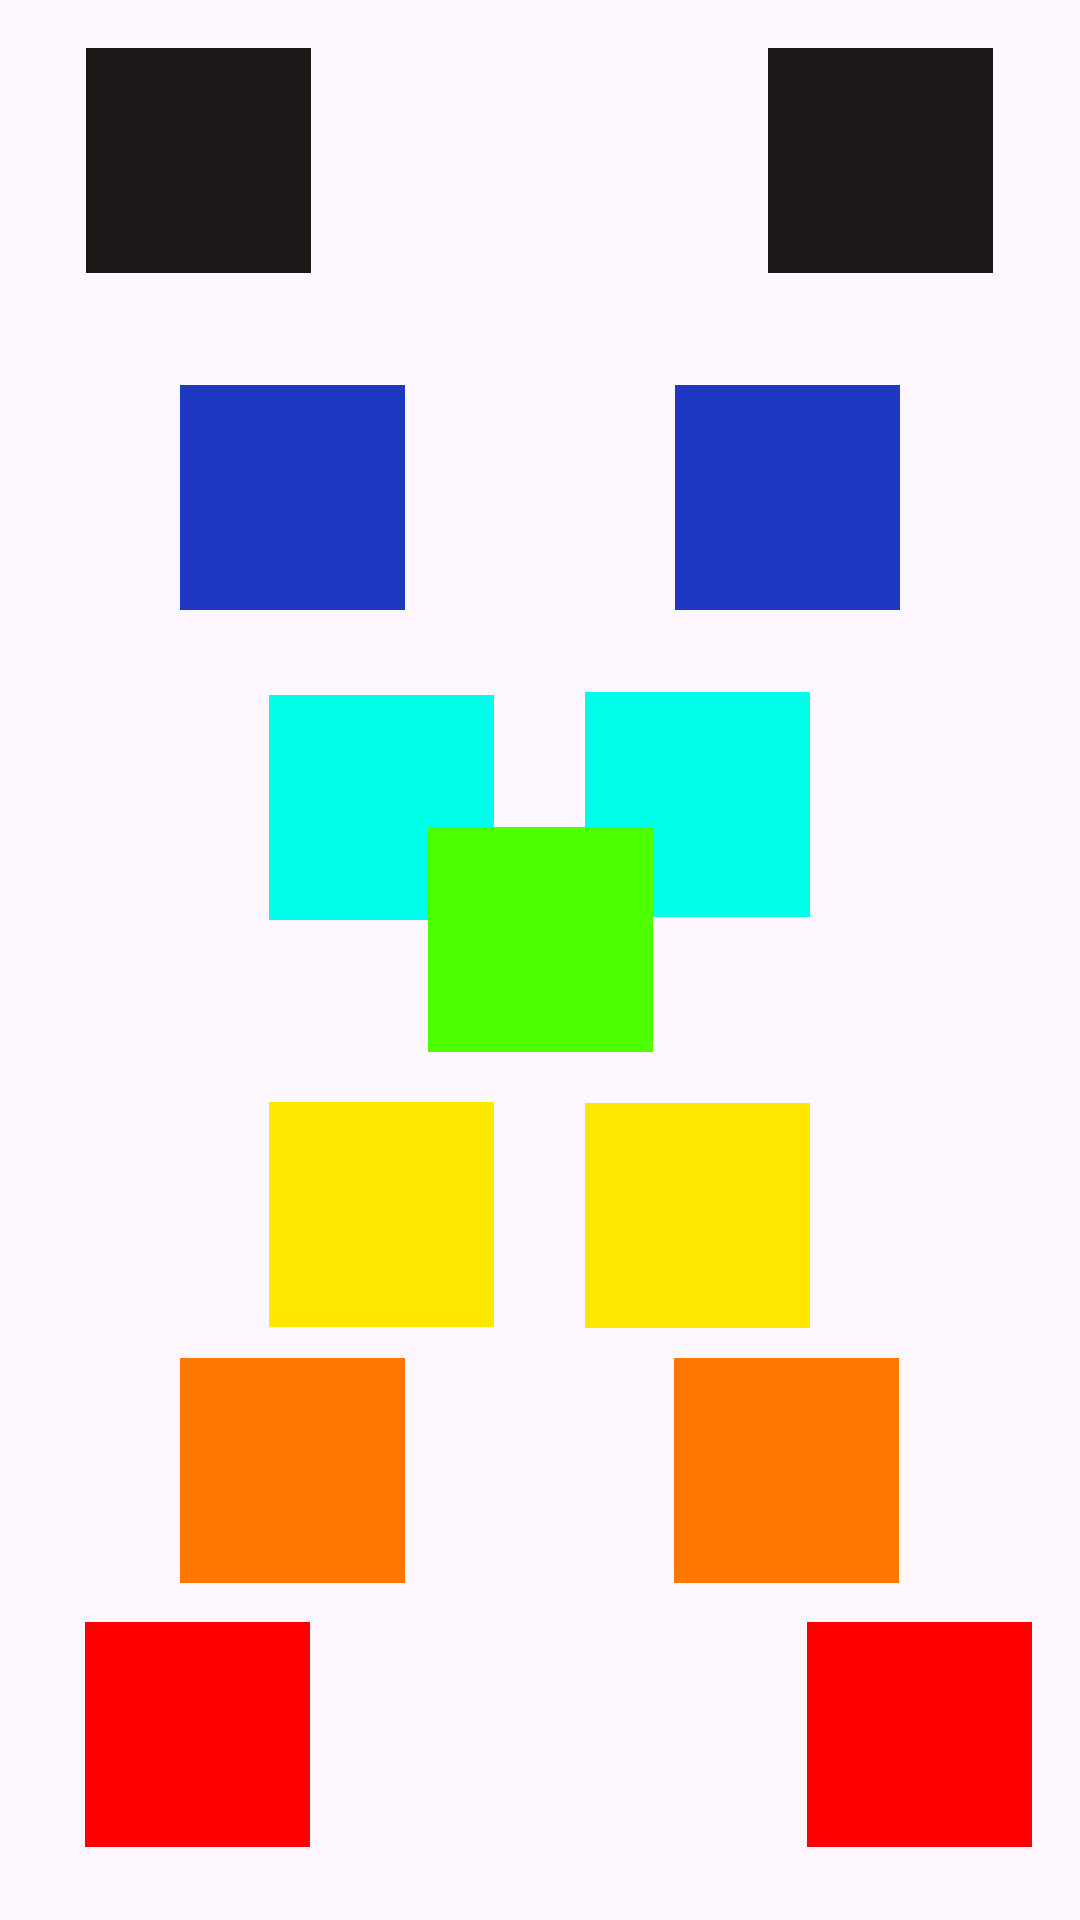

Layout XML and referenced resources for this Android screen:
<!-- AndroidManifest.xml: application theme Theme.AD_C3 -->
<!-- res/layout/pantalla2.xml -->
<?xml version="1.0" encoding="utf-8"?>
<androidx.constraintlayout.widget.ConstraintLayout xmlns:android="http://schemas.android.com/apk/res/android"
    xmlns:app="http://schemas.android.com/apk/res-auto"
    xmlns:tools="http://schemas.android.com/tools"
    android:id="@+id/pantalla2"
    android:layout_width="match_parent"
    android:layout_height="match_parent">

    <LinearLayout
        android:id="@+id/linearLayout4"
        android:layout_width="75dp"
        android:layout_height="75dp"
        android:layout_marginStart="16dp"
        android:layout_marginTop="16dp"
        android:background="#1D1717"
        android:orientation="vertical"
        app:layout_constraintEnd_toEndOf="parent"
        app:layout_constraintHorizontal_bias="0.047"
        app:layout_constraintStart_toStartOf="parent"
        app:layout_constraintTop_toTopOf="parent">

    </LinearLayout>

    <LinearLayout
        android:id="@+id/linearLayout5"
        android:layout_width="75dp"
        android:layout_height="75dp"
        android:layout_marginTop="16dp"
        android:layout_marginEnd="16dp"
        android:background="#1D1717"
        android:orientation="vertical"
        app:layout_constraintEnd_toEndOf="parent"
        app:layout_constraintHorizontal_bias="0.952"
        app:layout_constraintStart_toStartOf="parent"
        app:layout_constraintTop_toTopOf="parent">

    </LinearLayout>

    <LinearLayout
        android:id="@+id/linearLayout7"
        android:layout_width="75dp"
        android:layout_height="75dp"
        android:background="#1E38C1"
        android:orientation="vertical"
        app:layout_constraintBottom_toBottomOf="parent"
        app:layout_constraintEnd_toEndOf="parent"
        app:layout_constraintHorizontal_bias="0.789"
        app:layout_constraintStart_toStartOf="parent"
        app:layout_constraintTop_toBottomOf="@+id/linearLayout5"
        app:layout_constraintVertical_bias="0.079">

    </LinearLayout>

    <LinearLayout
        android:id="@+id/linearLayout6"
        android:layout_width="75dp"
        android:layout_height="75dp"
        android:background="#1E38C1"
        android:orientation="vertical"
        app:layout_constraintBottom_toBottomOf="parent"
        app:layout_constraintEnd_toEndOf="parent"
        app:layout_constraintHorizontal_bias="0.211"
        app:layout_constraintStart_toStartOf="parent"
        app:layout_constraintTop_toBottomOf="@+id/linearLayout4"
        app:layout_constraintVertical_bias="0.079">

    </LinearLayout>

    <LinearLayout
        android:id="@+id/linearLayout9"
        android:layout_width="75dp"
        android:layout_height="75dp"
        android:background="#00FFEB"
        android:orientation="vertical"
        app:layout_constraintBottom_toBottomOf="parent"
        app:layout_constraintEnd_toEndOf="parent"
        app:layout_constraintHorizontal_bias="0.684"
        app:layout_constraintStart_toStartOf="parent"
        app:layout_constraintTop_toBottomOf="@+id/linearLayout7"
        app:layout_constraintVertical_bias="0.076">

    </LinearLayout>

    <LinearLayout
        android:layout_width="75dp"
        android:layout_height="75dp"
        android:background="#00FFEB"
        android:orientation="vertical"
        app:layout_constraintBottom_toBottomOf="parent"
        app:layout_constraintEnd_toEndOf="parent"
        app:layout_constraintHorizontal_bias="0.315"
        app:layout_constraintStart_toStartOf="parent"
        app:layout_constraintTop_toBottomOf="@+id/linearLayout6"
        app:layout_constraintVertical_bias="0.078">

    </LinearLayout>

    <LinearLayout
        android:id="@+id/linearLayout8"
        android:layout_width="75dp"
        android:layout_height="75dp"
        android:background="#4DFF00"
        android:orientation="vertical"
        app:layout_constraintBottom_toBottomOf="parent"
        app:layout_constraintEnd_toEndOf="parent"
        app:layout_constraintStart_toStartOf="parent"
        app:layout_constraintTop_toTopOf="parent"
        app:layout_constraintVertical_bias="0.488">

    </LinearLayout>

    <LinearLayout
        android:id="@+id/linearLayout15"
        android:layout_width="75dp"
        android:layout_height="75dp"
        android:background="#FFE700"
        android:orientation="vertical"
        app:layout_constraintBottom_toBottomOf="parent"
        app:layout_constraintEnd_toEndOf="parent"
        app:layout_constraintHorizontal_bias="0.684"
        app:layout_constraintStart_toStartOf="parent"
        app:layout_constraintTop_toBottomOf="@+id/linearLayout8"
        app:layout_constraintVertical_bias="0.079">

    </LinearLayout>

    <LinearLayout
        android:id="@+id/linearLayout10"
        android:layout_width="75dp"
        android:layout_height="75dp"
        android:background="#FFE700"
        android:orientation="vertical"
        app:layout_constraintBottom_toBottomOf="parent"
        app:layout_constraintEnd_toEndOf="parent"
        app:layout_constraintHorizontal_bias="0.315"
        app:layout_constraintStart_toStartOf="parent"
        app:layout_constraintTop_toBottomOf="@+id/linearLayout8"
        app:layout_constraintVertical_bias="0.078">

    </LinearLayout>

    <LinearLayout
        android:id="@+id/linearLayout11"
        android:layout_width="75dp"
        android:layout_height="75dp"
        android:background="#FF7700"
        android:orientation="vertical"
        app:layout_constraintBottom_toTopOf="@+id/linearLayout14"
        app:layout_constraintEnd_toEndOf="parent"
        app:layout_constraintHorizontal_bias="0.788"
        app:layout_constraintStart_toStartOf="parent"
        app:layout_constraintTop_toBottomOf="@+id/linearLayout15"
        app:layout_constraintVertical_bias="0.441">

    </LinearLayout>

    <LinearLayout
        android:id="@+id/linearLayout12"
        android:layout_width="75dp"
        android:layout_height="75dp"
        android:background="#FF7700"
        android:orientation="vertical"
        app:layout_constraintBottom_toTopOf="@+id/linearLayout13"
        app:layout_constraintEnd_toEndOf="parent"
        app:layout_constraintHorizontal_bias="0.211"
        app:layout_constraintStart_toStartOf="parent"
        app:layout_constraintTop_toBottomOf="@+id/linearLayout10"
        app:layout_constraintVertical_bias="0.441">

    </LinearLayout>

    <LinearLayout
        android:id="@+id/linearLayout13"
        android:layout_width="75dp"
        android:layout_height="75dp"
        android:layout_marginStart="16dp"
        android:background="#FF0000"
        android:orientation="vertical"
        app:layout_constraintBottom_toBottomOf="parent"
        app:layout_constraintEnd_toEndOf="parent"
        app:layout_constraintHorizontal_bias="0.046"
        app:layout_constraintStart_toStartOf="parent"
        app:layout_constraintTop_toTopOf="parent"
        app:layout_constraintVertical_bias="0.957">

    </LinearLayout>

    <LinearLayout
        android:id="@+id/linearLayout14"
        android:layout_width="75dp"
        android:layout_height="75dp"
        android:layout_marginEnd="16dp"
        android:background="#FF0000"
        android:orientation="vertical"
        app:layout_constraintBottom_toBottomOf="parent"
        app:layout_constraintEnd_toEndOf="parent"
        app:layout_constraintHorizontal_bias="1.0"
        app:layout_constraintStart_toStartOf="parent"
        app:layout_constraintTop_toTopOf="parent"
        app:layout_constraintVertical_bias="0.957">

    </LinearLayout>
</androidx.constraintlayout.widget.ConstraintLayout>
<!-- resources referenced by this layout -->
<resources>
  <style name="Theme.AD_C3" parent="Base.Theme.AD_C3" />
  <style name="Base.Theme.AD_C3" parent="Theme.Material3.DayNight.NoActionBar">
          
          
      </style>
</resources>
